Image classification data set "armd.v1i.folder" (kocynko/torch on GitHub). Class labels (3): dry, normal, wet.

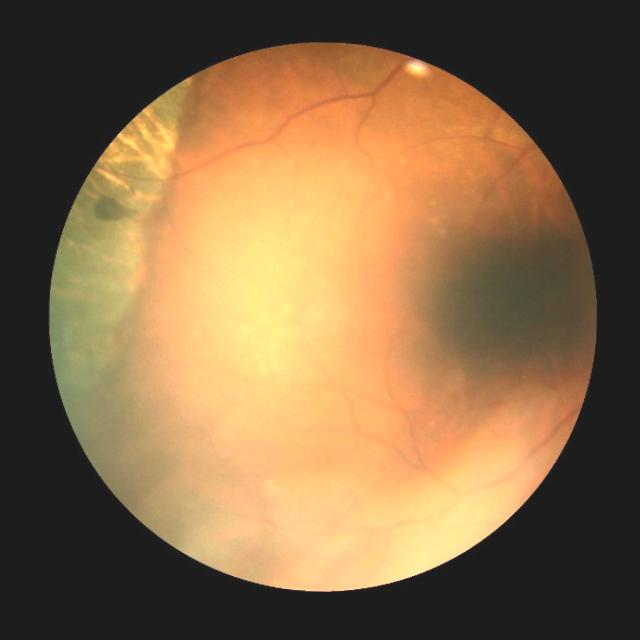
Label: dry

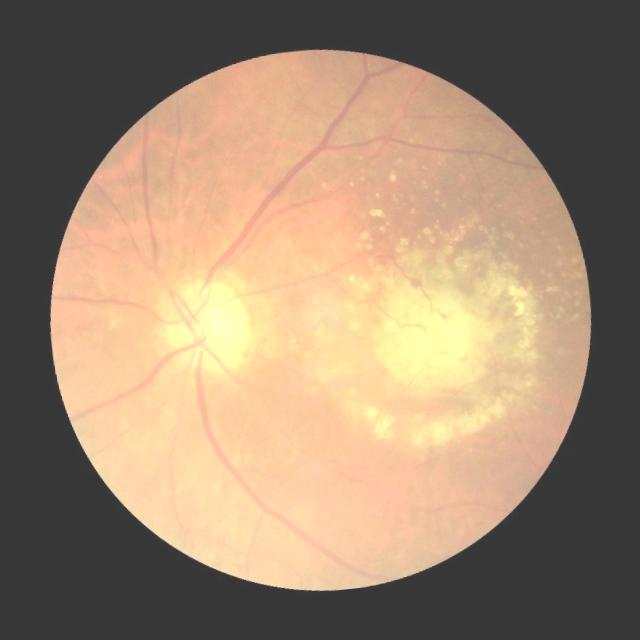
Label: wet

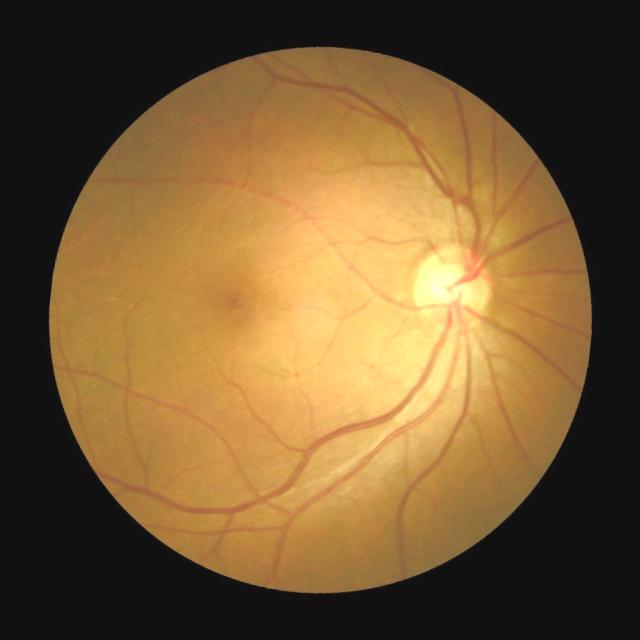
Label: normal

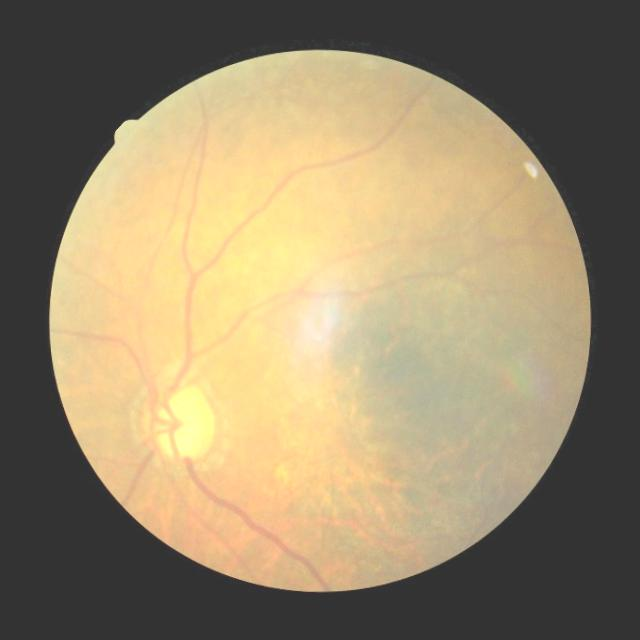
Label: dry

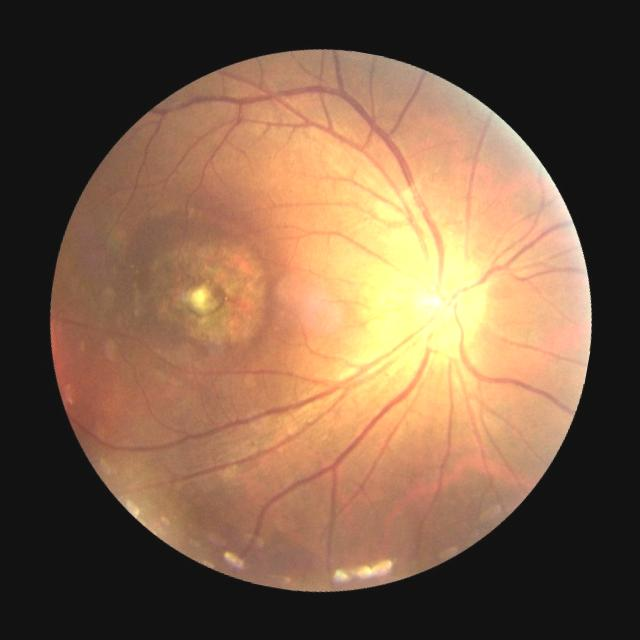
Label: wet

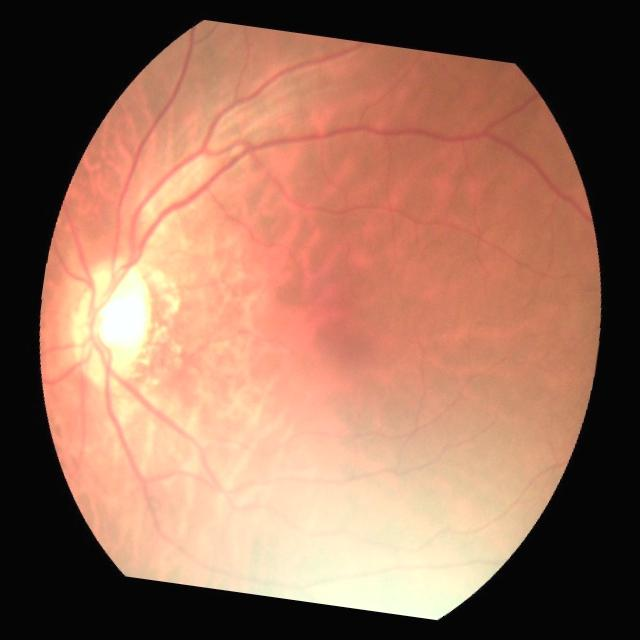
Label: normal
